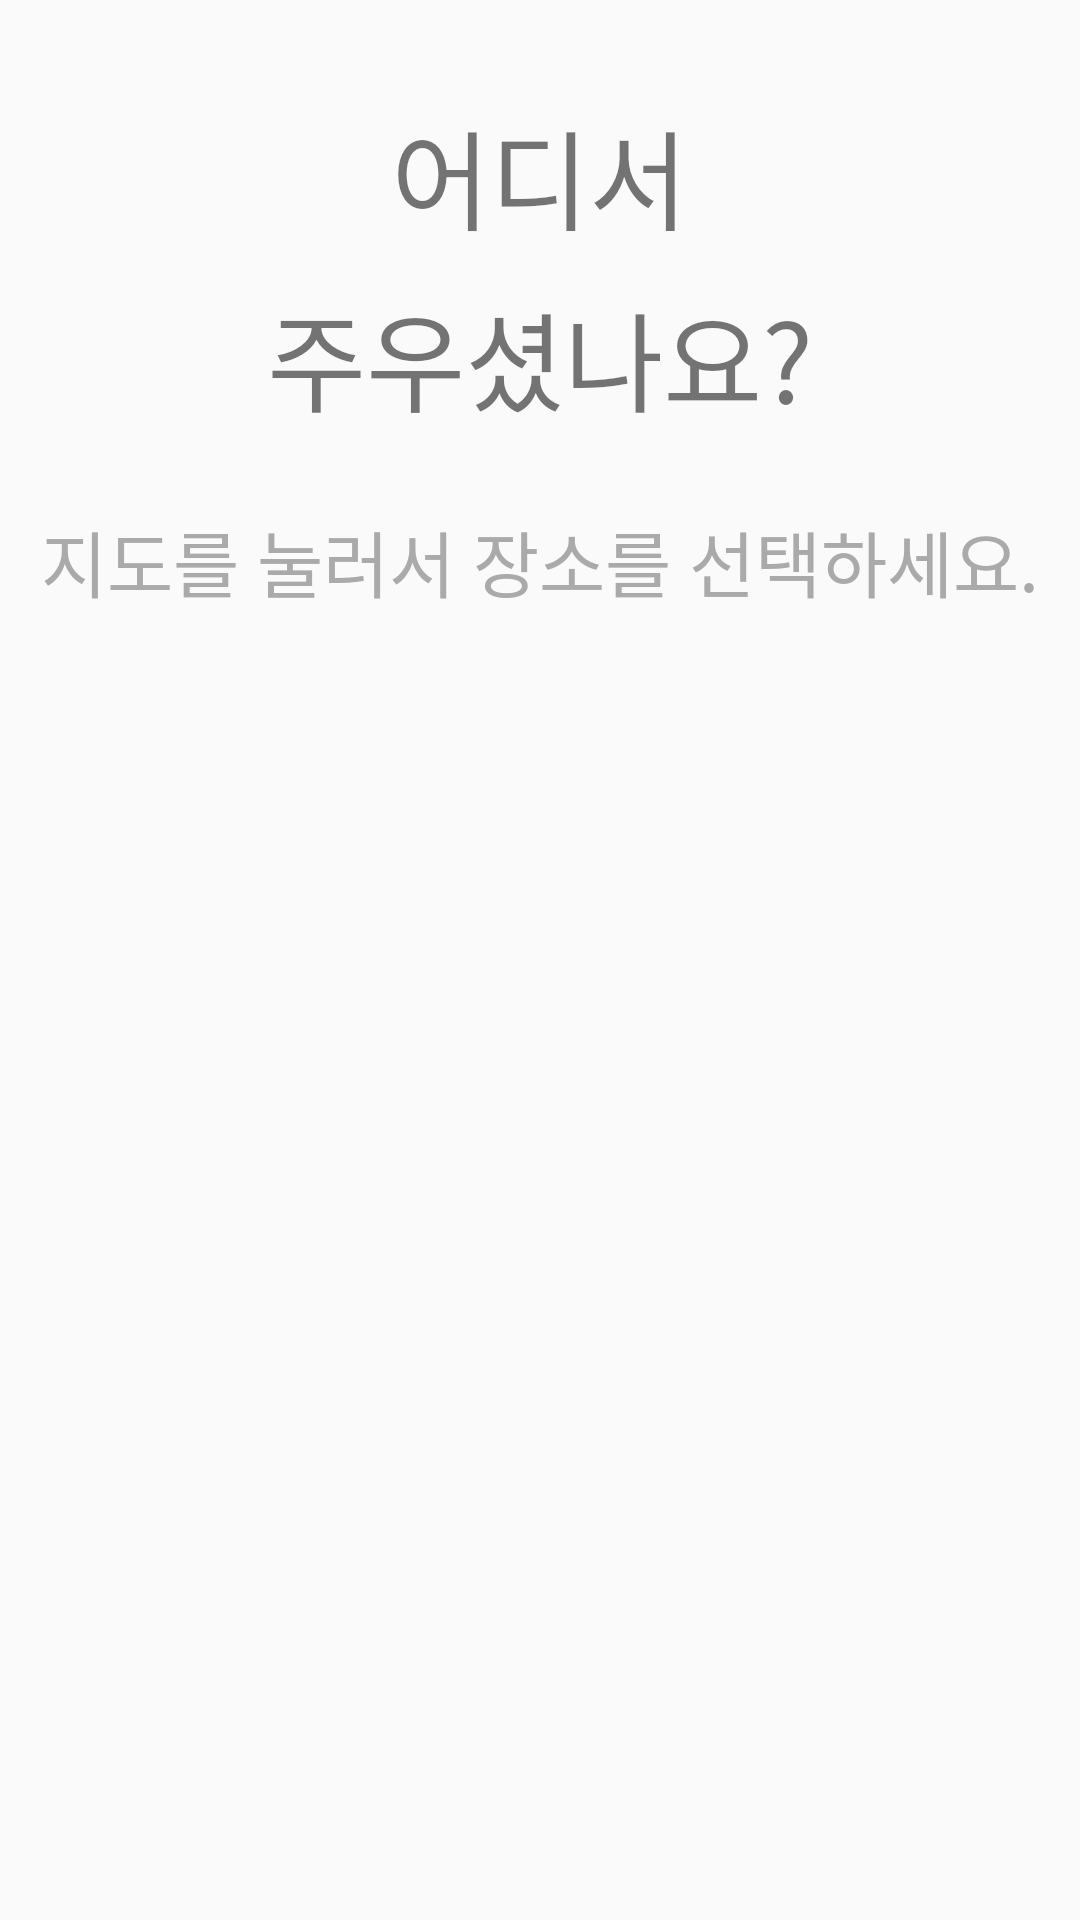

Here is an Android app screen rendered from its layout file. Give the layout XML and the strings, colors and styles it references.
<!-- AndroidManifest.xml: application theme Theme.Assert_lost_and_found -->
<!-- res/layout/activity_where.xml -->
<?xml version="1.0" encoding="utf-8"?>
<RelativeLayout xmlns:android="http://schemas.android.com/apk/res/android"
    xmlns:app="http://schemas.android.com/apk/res-auto"
    xmlns:tools="http://schemas.android.com/tools"
    android:layout_width="match_parent"
    android:layout_height="match_parent"
    android:padding="8dp"
    android:layout_marginTop="48dp"
    tools:context=".WhereActivity">

                <TextView
                    android:layout_width="wrap_content"
                    android:layout_height="wrap_content"
                    android:text="어디서"
                    android:fontFamily="@font/elice_regular"
                    android:textSize="36sp"
                    android:layout_centerHorizontal="true"
                    android:layout_marginTop="24dp"
                    android:id="@+id/tv_where"/>
                <TextView
                    android:layout_width="wrap_content"
                    android:layout_height="wrap_content"
                    android:text="주우셨나요?"
                    android:fontFamily="@font/elice_regular"
                    android:textSize="36sp"
                    android:layout_centerHorizontal="true"
                    android:layout_marginTop="8dp"
                    android:layout_below="@id/tv_where"
                    android:id="@+id/tv_did_you_get"/>
                <TextView
                    android:layout_width="wrap_content"
                    android:layout_height="wrap_content"
                    android:text="지도를 눌러서 장소를 선택하세요."
                    android:textSize="24sp"
                    android:textColor="#aaaaaa"
                    android:fontFamily="@font/elice_regular"
                    android:layout_below="@id/tv_did_you_get"
                    android:layout_centerHorizontal="true"
                    android:layout_marginTop="24dp"
                    android:id="@+id/tv_choose_get_place"/>
        <FrameLayout
            android:id="@+id/frame_map"
            android:layout_width="match_parent"
            android:layout_height="wrap_content"
            android:layout_below="@id/tv_choose_get_place">
                <ImageView
                    android:id="@+id/iv_map"
                    android:layout_width="match_parent"
                    android:layout_height="300dp"
                    android:layout_below="@id/tv_choose_get_place"
                    android:layout_marginTop="24dp"
                    android:src="@drawable/map"
                    android:visibility="visible"/>



        </FrameLayout>














</RelativeLayout>
<!-- resources referenced by this layout -->
<resources>
  <style name="Theme.Assert_lost_and_found" parent="Theme.AppCompat.DayNight.NoActionBar">
          
          <item name="colorPrimary">@color/purple_500</item>
          <item name="colorPrimaryVariant">@color/purple_700</item>
          <item name="colorOnPrimary">@color/white</item>
          
          <item name="colorSecondary">@color/teal_200</item>
          <item name="colorSecondaryVariant">@color/teal_700</item>
          <item name="colorOnSecondary">@color/black</item>
          
          <item name="android:statusBarColor" tools:targetApi="l">@color/cloud</item>
          
      </style>
  <color name="purple_500">#FF6200EE</color>
  <color name="purple_700">#FF3700B3</color>
  <color name="white">#FFFFFFFF</color>
  <color name="teal_200">#FF03DAC5</color>
  <color name="teal_700">#FF018786</color>
  <color name="black">#FF000000</color>
  <color name="cloud">#d4e0ee</color>
</resources>
